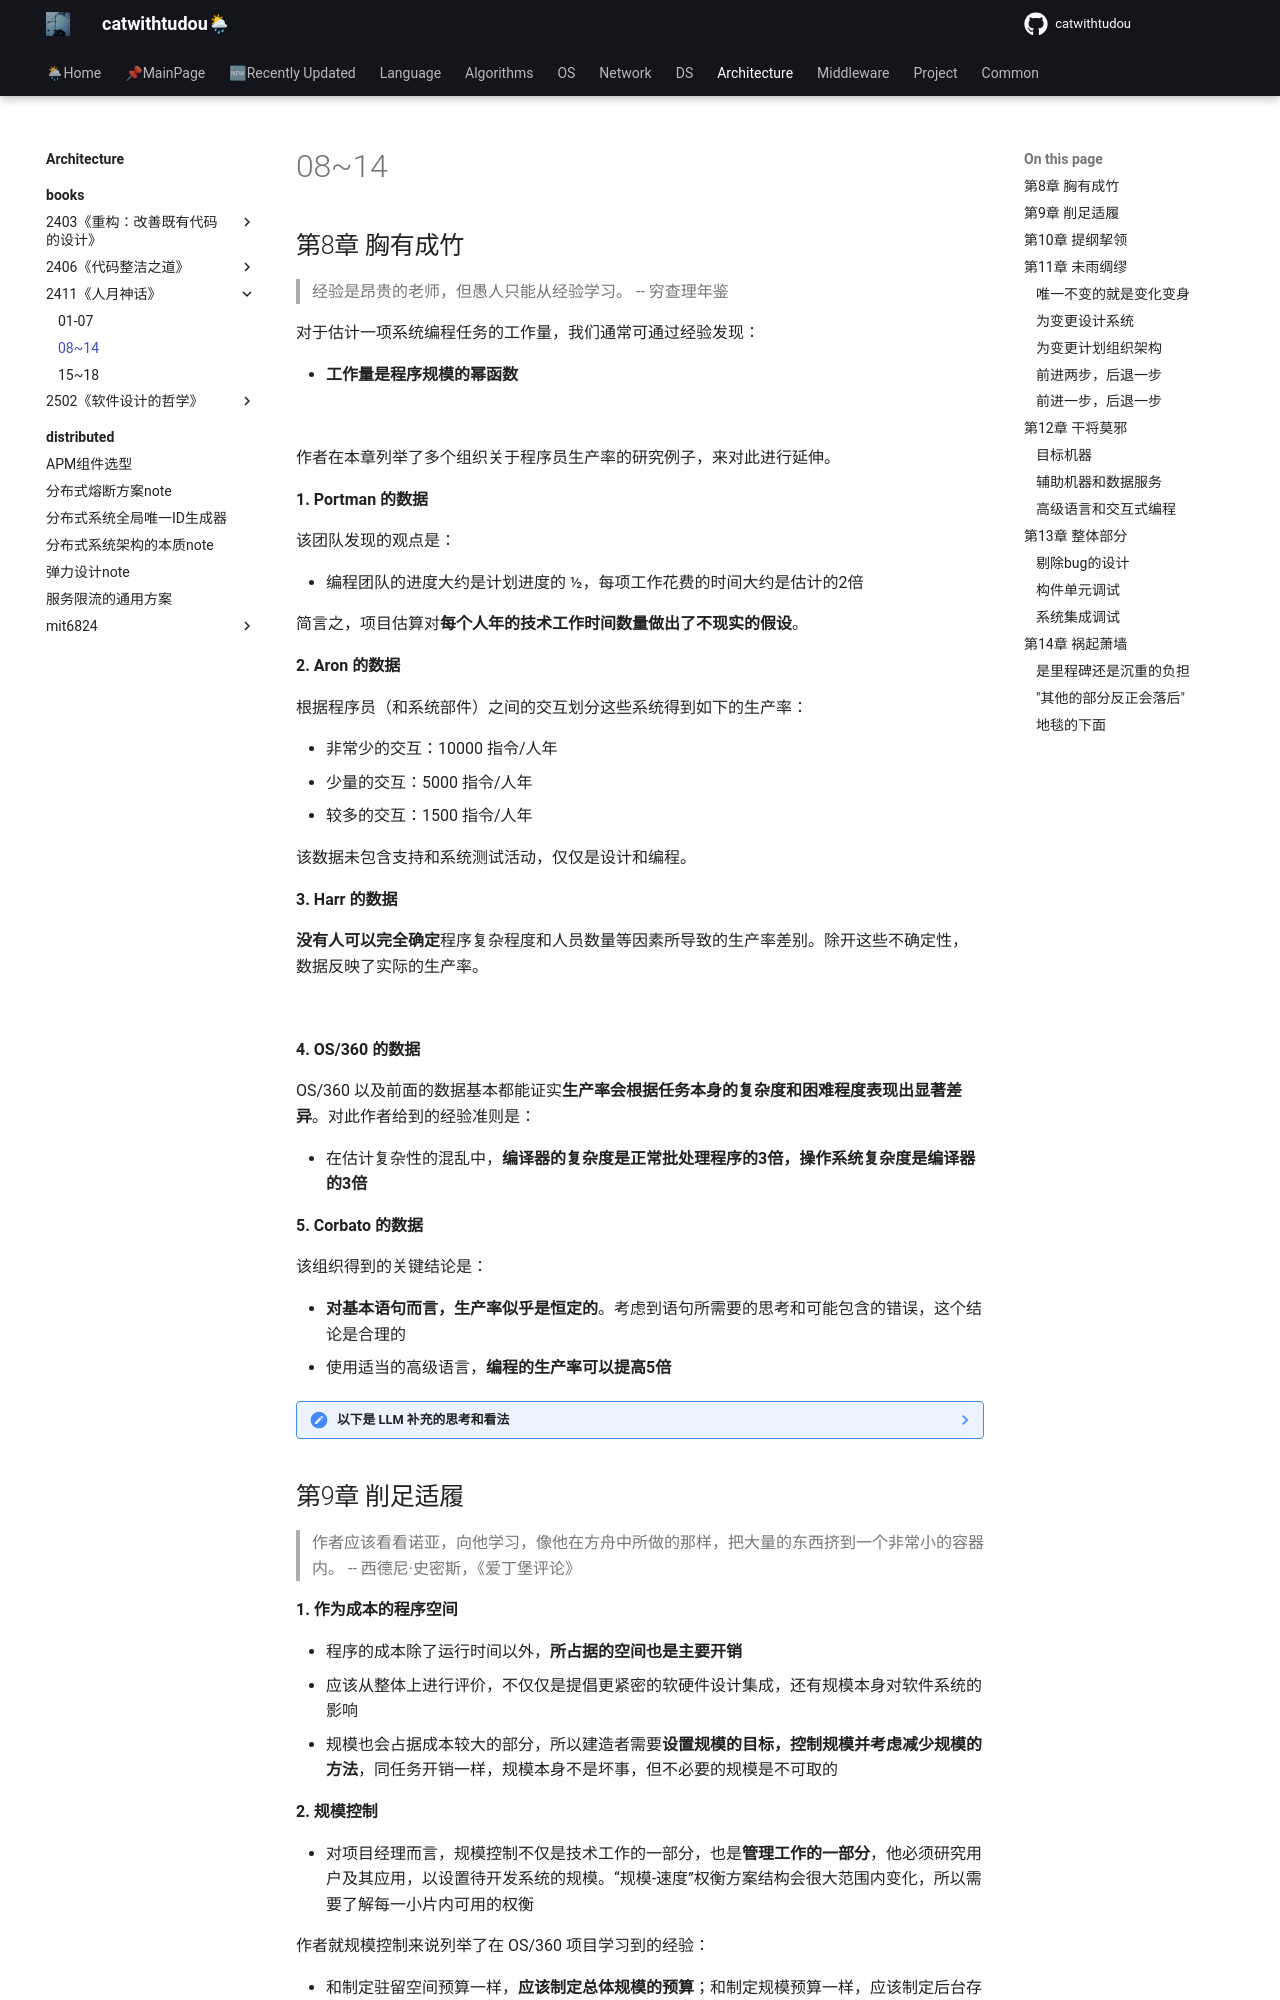

repository: catwithtudou/new_blog · page: architecture/books/2411《人月神话》/02init/index.html · generator: mkdocs

# 08~14

## 第8章 胸有成竹

> 经验是昂贵的老师，但愚人只能从经验学习。 -- 穷查理年鉴

对于估计一项系统编程任务的工作量，我们通常可通过经验发现：

- **工作量是程序规模的幂函数**

![](https://img.zhengyua.cn/blog/202502211025728.png)

作者在本章列举了多个组织关于程序员生产率的研究例子，来对此进行延伸。

**1. Portman 的数据**

该团队发现的观点是：

- 编程团队的进度大约是计划进度的 1/2，每项工作花费的时间大约是估计的2倍

简言之，项目估算对**每个人年的技术工作时间数量做出了不现实的假设**。

**2. Aron 的数据**

根据程序员（和系统部件）之间的交互划分这些系统得到如下的生产率：

- 非常少的交互：10000 指令/人年
- 少量的交互：5000 指令/人年
- 较多的交互：1500 指令/人年

该数据未包含支持和系统测试活动，仅仅是设计和编程。

**3. Harr 的数据**

**没有人可以完全确定**程序复杂程度和人员数量等因素所导致的生产率差别。除开这些不确定性，数据反映了实际的生产率。

![](https://img.zhengyua.cn/blog/202502211030240.png)



**4. OS/360 的数据**

OS/360 以及前面的数据基本都能证实**生产率会根据任务本身的复杂度和困难程度表现出显著差异**。对此作者给到的经验准则是：

- 在估计复杂性的混乱中，**编译器的复杂度是正常批处理程序的3倍，操作系统复杂度是编译器的3倍**

**5. Corbato 的数据**

该组织得到的关键结论是：

- **对基本语句而言，生产率似乎是恒定的**。考虑到语句所需要的思考和可能包含的错误，这个结论是合理的
- 使用适当的高级语言，**编程的生产率可以提高5倍**


??? note "以下是 LLM 补充的思考和看法"


    === "deepseek-r1"


        你的总结已经非常全面，我尝试从现代视角和延伸思考的角度补充一些观点，帮助深化理解：

        ---

        延伸思考与补充视角

        1. **「人月神话」的核心矛盾再审视**

        第八章的数据本质上揭示了软件工程中一个永恒矛盾——**「人月」是否可以作为可叠加的线性单位**。Portman 发现的「实际耗时是估算的2倍」，本质上暴露了「人月神话」的核心：

        - **沟通成本的非线性增长**（布鲁克斯定律的前兆）：人数增加时，沟通路径呈组合数增长（n(n-1)/2），但管理者常误以为人力是可线性叠加的资源。
        - **认知负荷的隐蔽性**：代码复杂度带来的认知负担难以量化，比如Aron数据中「较多交互」导致生产率骤降67%，这实际上反映了模块间耦合度对心智模型的破坏。

        2. **复杂度度量的现代演进**

        作者提到的「编译器复杂度是批处理程序的3倍」基于1970年代的系统，今天的复杂度维度已发生变化：

        - **分布式系统的「暗物质复杂度」**：微服务、云原生架构引入了网络延迟、容错、一致性等新复杂度轴，传统代码行数（LOC）的度量完全失效。

        - **康威定律的显性化**：系统设计受制于组织架构（如微服务团队自治），交互成本从「代码耦合」转移到「API契约治理」，Aron的「交互等级」需要重新定义。


        3. **高级语言的「5倍效率」再思考**

        Corbato的数据显示高级语言提升效率，但这一结论需要辩证看待：

        - **抽象的双刃剑**：现代语言（如Rust/Python）确实提升编码效率，但过度抽象可能导致调试难度指数级上升（例如Python动态类型的运行时错误）。

        - **AI代码补全的变量**：GitHub Copilot等工具可能将「语句级生产率恒定」提升到「功能块级恒定」，但需警惕生成代码的认知盲区。


        4. **被忽视的「隐性时间黑洞」**

        原始数据未充分纳入的关键因素：

        - **「隐形20%」**：调试、文档、兼容性适配等非编码任务，在现代工程中占比可能超过50%（尤其是开源依赖管理）。

        - **上下文切换成本**：多任务并行导致的注意力残留（参考《深度工作》），这在敏捷开发中尤为明显。


        5. **现代估算模型的进化**

        从作者时代的经验公式到今天的科学方法：

        - **COCOMO II模型**：引入「早期设计」与「后架构」阶段的不同权重，量化需求稳定性、团队经验等因素。

        - **概率性估算**：如蒙特卡洛模拟替代单一估算，通过区间分布（如「最快-最可能-最慢」）管理预期。

        - **敏捷度量**：用「故事点」替代人天，通过迭代Velocity动态校准，避免过早精确化导致的谬误。

        ---

        行动建议（如何应用这些洞见）

        1. **反直觉决策**

        - 面对延迟时，避免盲目加人，优先考虑**减少交互成本**（如重构模块边界、引入Facade模式）。
        - 用「复杂度税」机制：强制要求每个新增模块的提案者举证其对全局复杂度的贡献。

        2. **量化沟通负载**

        - 在WBS中增加「协调积分」，例如：每周会议时长×参与人数²，作为项目健康度的预警指标。

        3. **语言与工具策略**

        - 对胶水代码使用高阶语言（Python），对核心模块用高性能语言（Rust），平衡效率与质量。

        - 建立「技术雷达」机制，持续评估AI编码工具的真实ROI（如生成代码的维护成本）。

        4. **复杂性免疫设计**
